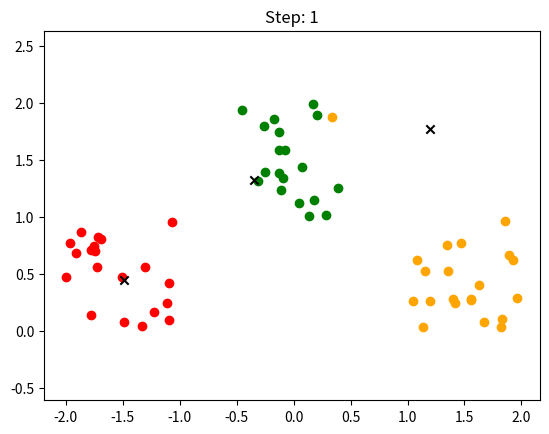
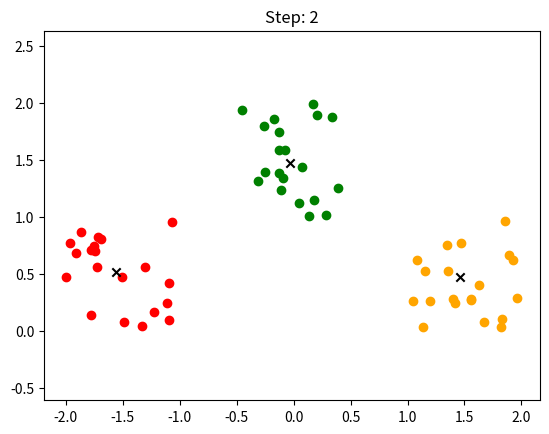
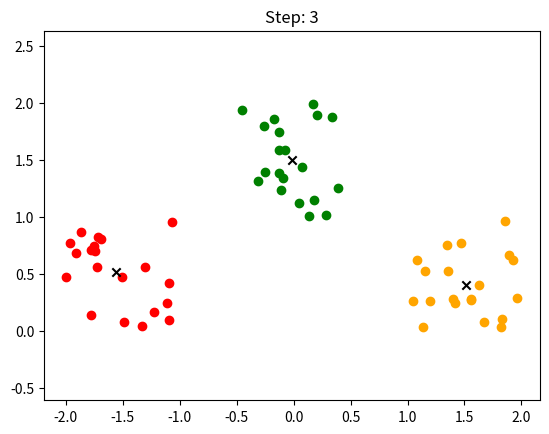

Reproduce these figures in Python, in order.
import math
import numpy as np
import matplotlib.pyplot as plt

# Generate data
data_num = 20
gen_data = lambda x, y, n: np.stack((np.random.uniform(*x, n), np.random.uniform(*y, n)), axis=1)

data_0 = gen_data((-0.5, 0.5), (1, 2), data_num)
data_1 = gen_data((-2, -1), (0, 1), data_num)
data_2 = gen_data((1, 2), (0, 1), data_num)

data = np.concatenate((data_0, data_1, data_2))
np.random.shuffle(data)


# K-means
def calculate_distance(x, y):
    return math.sqrt((x[0] - y[0]) ** 2 + (x[1] - y[1]) ** 2)


def generate_random_centers(arr, n):
    i = range(n)
    x = np.random.uniform(min(arr[:, 0]), max(arr[:, 0]), n)
    y = np.random.uniform(min(arr[:, 1]), max(arr[:, 1]), n)
    return np.stack((i, x, y), axis=1)


def scatter(a, x, y, i):
    color_map = ['green', 'orange', 'red']
    a.scatter(x, y, color=color_map[i])
    return


k = 3
centers = generate_random_centers(data, k)
step_counter = 0
while True:
    step_counter += 1
    fig, ax = plt.subplots()
    centers_backup = centers.copy()
    location_list = [[*min([(c[0], *location, calculate_distance(c[1:], location))
                            for c in centers], key=lambda a: a[-1])[:-1]]
                     for location in data]
    location_list = np.asarray(location_list)
    for index in range(k):
        dots = location_list[location_list[:, 0] == index][:, 1:]

        scatter(ax, dots[:, 0], dots[:, 1], index)
        ax.scatter(*centers[index][1:], marker='x', c='black')
        ax.set_title(f'Step: {step_counter}')
        ax.axis('equal')
        if len(dots) != 0:
            centers[index] = [index, *np.mean(dots, axis=0)]
    plt.show()
    if np.equal(centers_backup, centers).all():
        break
